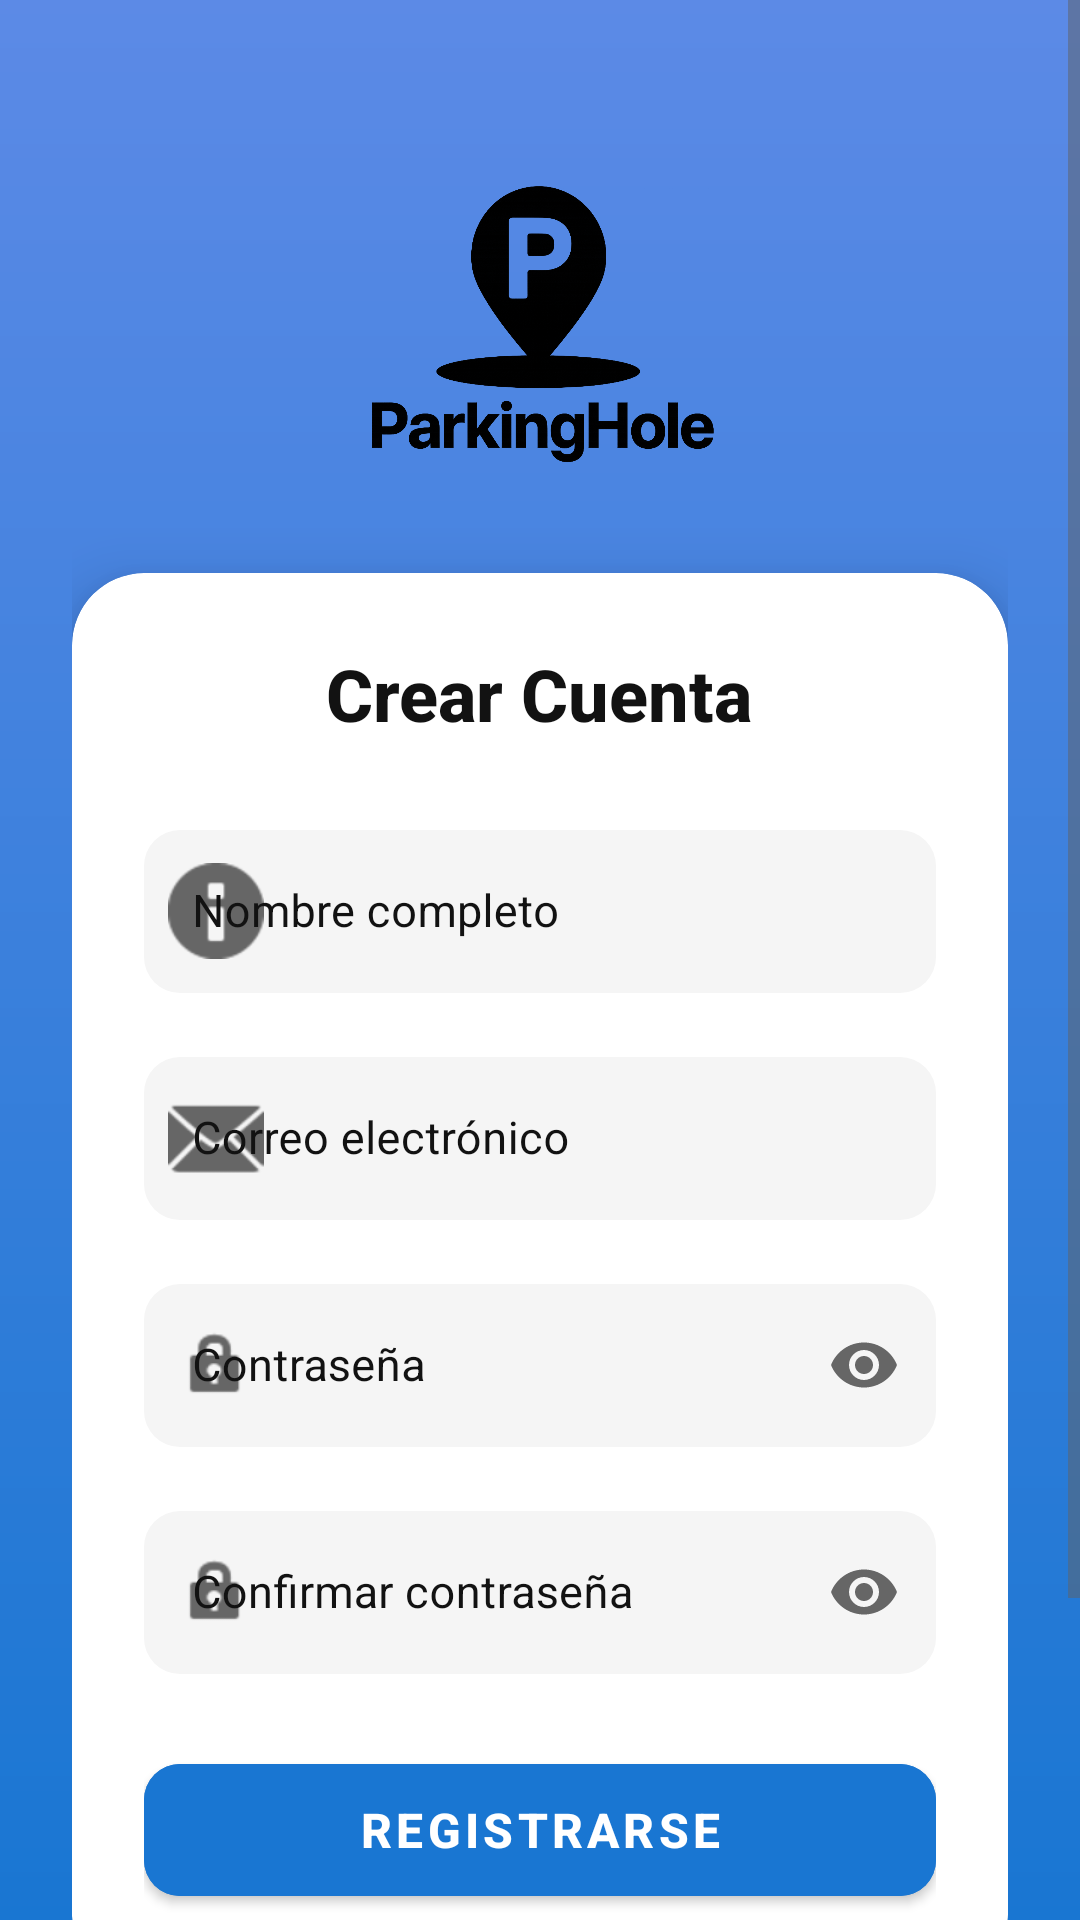

Write the Android layout XML for this screen, with the resource values it uses.
<!-- AndroidManifest.xml: application theme Theme.AppTFG -->
<!-- res/layout/activity_register.xml -->
<?xml version="1.0" encoding="utf-8"?>
<ScrollView xmlns:android="http://schemas.android.com/apk/res/android"
    xmlns:app="http://schemas.android.com/apk/res-auto"
    xmlns:tools="http://schemas.android.com/tools"
    android:layout_width="match_parent"
    android:layout_height="match_parent"
    android:background="@drawable/bg_splash_gradient"
    android:fillViewport="true">

    <androidx.constraintlayout.widget.ConstraintLayout
        android:layout_width="match_parent"
        android:layout_height="wrap_content"
        android:padding="24dp">

        <ImageView
            android:id="@+id/logoRegister"
            android:layout_width="128dp"
            android:layout_height="119dp"
            android:layout_marginTop="24dp"
            android:layout_marginBottom="24dp"
            android:contentDescription="@string/app_name"
            android:src="@drawable/ic_parkinghole_logo"
            app:layout_constraintBottom_toTopOf="@+id/cardContainer"
            app:layout_constraintEnd_toEndOf="parent"
            app:layout_constraintStart_toStartOf="parent"
            app:layout_constraintTop_toTopOf="parent"
            app:layout_constraintVertical_chainStyle="packed"
            app:layout_constraintVertical_bias="0.4" />

        <com.google.android.material.card.MaterialCardView
            android:id="@+id/cardContainer"
            android:layout_width="match_parent"
            android:layout_height="wrap_content"
            app:cardBackgroundColor="@color/colorWhite"
            app:cardCornerRadius="24dp"
            app:cardElevation="12dp"
            app:contentPadding="24dp"
            app:layout_constraintBottom_toTopOf="@+id/layoutLogin"
            app:layout_constraintEnd_toEndOf="parent"
            app:layout_constraintStart_toStartOf="parent"
            app:layout_constraintTop_toBottomOf="@+id/logoRegister">

            <LinearLayout
                android:layout_width="match_parent"
                android:layout_height="wrap_content"
                android:orientation="vertical">

                <TextView
                    android:layout_width="wrap_content"
                    android:layout_height="wrap_content"
                    android:layout_gravity="center"
                    android:layout_marginBottom="24dp"
                    android:fontFamily="sans-serif-medium"
                    android:text="Crear Cuenta"
                    android:textColor="@color/textPrimaryDark"
                    android:textSize="24sp"
                    android:textStyle="bold" />

                
                <com.google.android.material.textfield.TextInputLayout
                    android:id="@+id/tilName"
                    style="@style/Widget.MaterialComponents.TextInputLayout.OutlinedBox"
                    android:layout_width="match_parent"
                    android:textColorHint="@color/textPrimaryDark"
                    app:hintTextColor="@color/textPrimaryDark"
                    android:layout_height="wrap_content"
                    android:layout_marginBottom="16dp"
                    app:boxBackgroundColor="@color/backgroundLight"
                    app:boxCornerRadiusBottomEnd="12dp"
                    app:boxCornerRadiusBottomStart="12dp"
                    app:boxCornerRadiusTopEnd="12dp"
                    app:boxCornerRadiusTopStart="12dp"
                    app:boxStrokeWidth="0dp"
                    app:startIconDrawable="@android:drawable/ic_dialog_info" 
                    app:startIconTint="@color/textSecondary">

                    <com.google.android.material.textfield.TextInputEditText
                        android:id="@+id/etName"
                        android:layout_width="match_parent"
                        android:layout_height="wrap_content"
                        android:hint="Nombre completo"
                        android:inputType="textPersonName"
                        android:textColor="@color/textPrimaryDark"
                        android:textSize="15sp" />
                </com.google.android.material.textfield.TextInputLayout>

                
                <com.google.android.material.textfield.TextInputLayout
                    android:id="@+id/tilEmail"
                    style="@style/Widget.MaterialComponents.TextInputLayout.OutlinedBox"
                    android:layout_width="match_parent"
                    android:textColorHint="@color/textPrimaryDark"
                    app:hintTextColor="@color/textPrimaryDark"
                    android:layout_height="wrap_content"
                    android:layout_marginBottom="16dp"
                    app:boxBackgroundColor="@color/backgroundLight"
                    app:boxCornerRadiusBottomEnd="12dp"
                    app:boxCornerRadiusBottomStart="12dp"
                    app:boxCornerRadiusTopEnd="12dp"
                    app:boxCornerRadiusTopStart="12dp"
                    app:boxStrokeWidth="0dp"
                    app:startIconDrawable="@android:drawable/ic_dialog_email"
                    app:startIconTint="@color/textSecondary">

                    <com.google.android.material.textfield.TextInputEditText
                        android:id="@+id/etEmail"
                        android:layout_width="match_parent"
                        android:layout_height="wrap_content"
                        android:hint="Correo electrónico"
                        android:inputType="textEmailAddress"
                        android:textColor="@color/textPrimaryDark"
                        android:textSize="15sp" />
                </com.google.android.material.textfield.TextInputLayout>

                
                <com.google.android.material.textfield.TextInputLayout
                    android:id="@+id/tilPassword"
                    style="@style/Widget.MaterialComponents.TextInputLayout.OutlinedBox"
                    android:layout_width="match_parent"
                    android:textColorHint="@color/textPrimaryDark"
                    app:hintTextColor="@color/textPrimaryDark"
                    android:layout_height="wrap_content"
                    android:layout_marginBottom="16dp"
                    app:boxBackgroundColor="@color/backgroundLight"
                    app:boxCornerRadiusBottomEnd="12dp"
                    app:boxCornerRadiusBottomStart="12dp"
                    app:boxCornerRadiusTopEnd="12dp"
                    app:boxCornerRadiusTopStart="12dp"
                    app:boxStrokeWidth="0dp"
                    app:endIconMode="password_toggle"
                    app:endIconTint="@color/textSecondary"
                    app:startIconDrawable="@android:drawable/ic_lock_idle_lock"
                    app:startIconTint="@color/textSecondary">

                    <com.google.android.material.textfield.TextInputEditText
                        android:id="@+id/etPassword"
                        android:layout_width="match_parent"
                        android:layout_height="wrap_content"
                        android:hint="Contraseña"
                        android:inputType="textPassword"
                        android:textColor="@color/textPrimaryDark"
                        android:textSize="15sp" />
                </com.google.android.material.textfield.TextInputLayout>
                
                 
                <com.google.android.material.textfield.TextInputLayout
                    android:id="@+id/tilConfirmPassword"
                    style="@style/Widget.MaterialComponents.TextInputLayout.OutlinedBox"
                    android:layout_width="match_parent"
                    android:textColorHint="@color/textPrimaryDark"
                    app:hintTextColor="@color/textPrimaryDark"
                    android:layout_height="wrap_content"
                    android:layout_marginBottom="24dp"
                    app:boxBackgroundColor="@color/backgroundLight"
                    app:boxCornerRadiusBottomEnd="12dp"
                    app:boxCornerRadiusBottomStart="12dp"
                    app:boxCornerRadiusTopEnd="12dp"
                    app:boxCornerRadiusTopStart="12dp"
                    app:boxStrokeWidth="0dp"
                    app:endIconMode="password_toggle"
                    app:endIconTint="@color/textSecondary"
                    app:startIconDrawable="@android:drawable/ic_lock_idle_lock"
                    app:startIconTint="@color/textSecondary">

                    <com.google.android.material.textfield.TextInputEditText
                        android:id="@+id/etConfirmPassword"
                        android:layout_width="match_parent"
                        android:layout_height="wrap_content"
                        android:hint="Confirmar contraseña"
                        android:inputType="textPassword"
                        android:textColor="@color/textPrimaryDark"
                        android:textSize="15sp" />
                </com.google.android.material.textfield.TextInputLayout>

                <com.google.android.material.button.MaterialButton
                    android:id="@+id/btnRegister"
                    android:layout_width="match_parent"
                    android:layout_height="56dp"
                    android:backgroundTint="@color/colorPrimary"
                    android:text="REGISTRARSE"
                    android:textColor="@color/colorWhite"
                    android:textSize="16sp"
                    android:textStyle="bold"
                    app:cornerRadius="12dp"
                    app:elevation="4dp" />

            </LinearLayout>

        </com.google.android.material.card.MaterialCardView>

        <LinearLayout
            android:id="@+id/layoutLogin"
            android:layout_width="wrap_content"
            android:layout_height="wrap_content"
            android:layout_marginTop="32dp"
            android:layout_marginBottom="32dp"
            android:orientation="horizontal"
            app:layout_constraintBottom_toBottomOf="parent"
            app:layout_constraintEnd_toEndOf="parent"
            app:layout_constraintStart_toStartOf="parent"
            app:layout_constraintTop_toBottomOf="@+id/cardContainer">

            <TextView
                android:layout_width="wrap_content"
                android:layout_height="wrap_content"
                android:text="¿Ya tienes cuenta? "
                android:textColor="@android:color/white"
                android:textSize="14sp" />

            <TextView
                android:id="@+id/tvLogin"
                android:layout_width="wrap_content"
                android:layout_height="wrap_content"
                android:text="Inicia sesión aquí"
                android:textColor="@android:color/white"
                android:textStyle="bold"
                android:textSize="14sp" />
        </LinearLayout>

    </androidx.constraintlayout.widget.ConstraintLayout>

</ScrollView>
<!-- resources referenced by this layout -->
<resources>
  <color name="backgroundLight">#F5F5F5</color>
  <color name="colorPrimary">#1976D2</color>
  <color name="colorWhite">#FFFFFF</color>
  <color name="textPrimaryDark">#121212</color>
  <color name="textSecondary">#666666</color>
  <!-- drawable bg_splash_gradient (drawable) -->
  <?xml version="1.0" encoding="utf-8"?>
  <shape xmlns:android="http://schemas.android.com/apk/res/android"
      android:shape="rectangle">
      <gradient
          android:startColor="#5C8AE6"
          android:endColor="@color/colorPrimary"
          android:angle="270"
          android:type="linear" />
  </shape>
  <!-- drawable ic_parkinghole_logo: png bitmap (drawable, 189471 bytes) -->
  <string name="app_name">ParkingHole</string>
  <style name="Theme.AppTFG" parent="Theme.MaterialComponents.DayNight.NoActionBar">
          
          <item name="colorPrimary">@color/colorPrimary</item>
          <item name="colorPrimaryVariant">@color/colorPrimaryVariant</item>
          <item name="colorOnPrimary">@color/colorOnPrimary</item>
  
          
          <item name="colorSecondary">@color/colorSecondary</item>
          <item name="colorSecondaryVariant">@color/colorSecondaryVariant</item>
          <item name="colorOnSecondary">@color/colorOnSecondary</item>
  
          
          <item name="android:statusBarColor">?attr/colorPrimaryVariant</item>
  
          
          <item name="android:colorBackground">@color/colorBackground</item>
          <item name="colorSurface">@color/colorSurface</item>
  
          <item name="colorOnBackground">@color/colorOnBackground</item>
          <item name="colorOnSurface">@color/colorOnSurface</item>
  
          
          <item name="android:textColorPrimary">@color/textColorPrimary</item>
          <item name="android:textColorSecondary">@color/textColorSecondary</item>
      </style>
  <color name="colorPrimaryVariant">#0D47A1</color>
  <color name="colorOnPrimary">#FFFFFF</color>
  <color name="colorSecondary">#42A5F5</color>
  <color name="colorSecondaryVariant">#1E88E5</color>
  <color name="colorOnSecondary">#000000</color>
  <color name="colorBackground">#F5F5F5</color>
  <color name="colorSurface">#FFFFFF</color>
  <color name="colorOnBackground">#121212</color>
  <color name="colorOnSurface">#121212</color>
  <color name="textColorPrimary">#121212</color>
  <color name="textColorSecondary">#5F6368</color>
</resources>
